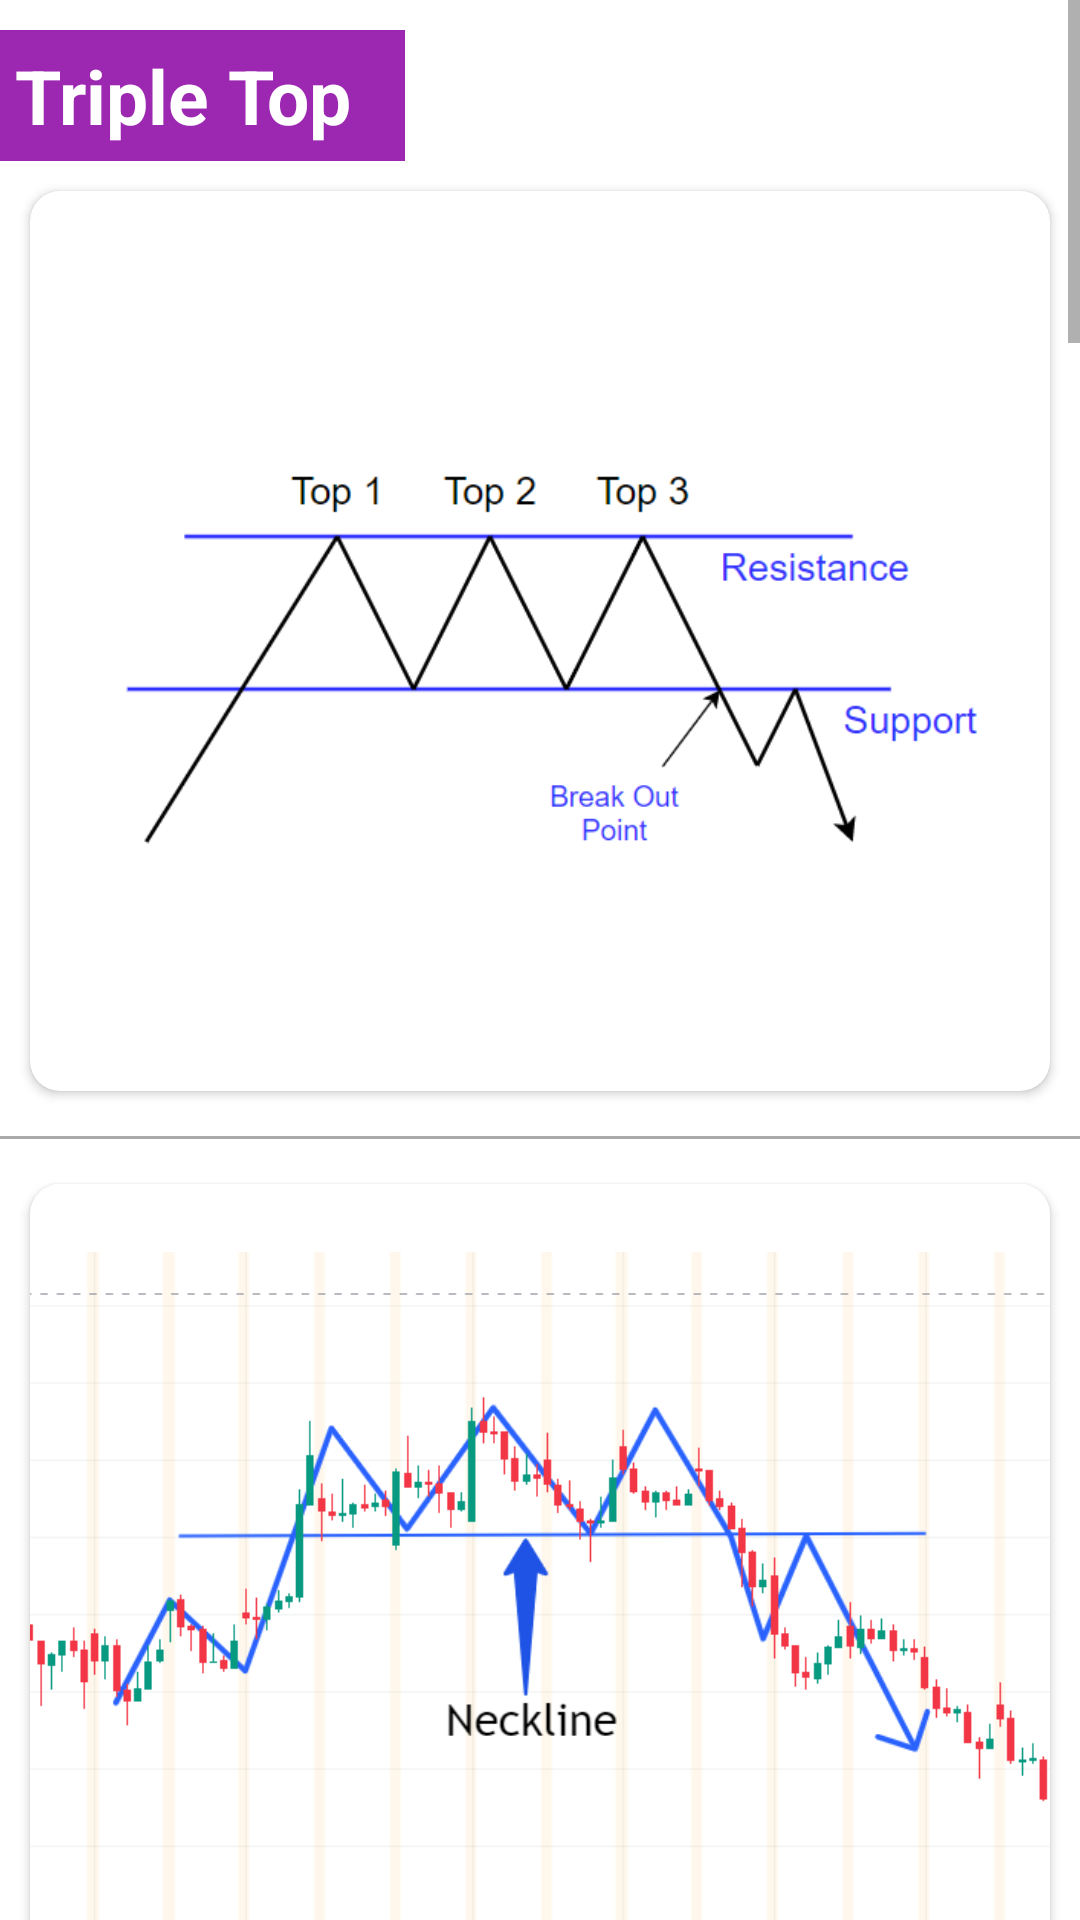

Write the Android layout XML for this screen, with the resource values it uses.
<!-- AndroidManifest.xml: application theme Theme.ChartPatterns -->
<!-- res/layout/activity_c1pattern3.xml -->
<?xml version="1.0" encoding="utf-8"?>
<androidx.constraintlayout.widget.ConstraintLayout xmlns:android="http://schemas.android.com/apk/res/android"
    xmlns:app="http://schemas.android.com/apk/res-auto"
    xmlns:tools="http://schemas.android.com/tools"
    android:layout_width="match_parent"
    android:layout_height="match_parent"
    tools:context=".c1pattern3">

    <ScrollView
        android:layout_width="match_parent"
        android:layout_height="match_parent">

        <LinearLayout
            android:layout_width="match_parent"
            android:layout_height="wrap_content"
            android:orientation="vertical">

            <TextView
                android:layout_width="wrap_content"
                android:layout_height="match_parent"
                android:text="Triple Top  "
                android:textStyle="bold"
                android:textSize="25sp"
                android:padding="5sp"
                android:background="#9c27b0"
                android:textColor="#fff"
                android:layout_marginTop="10sp"/>

            <androidx.cardview.widget.CardView
                android:layout_width="wrap_content"
                android:layout_height="wrap_content"
                app:cardCornerRadius="10sp"
                android:layout_margin="10sp">

            <ImageView
                android:id="@+id/imageView1"
                android:layout_width="match_parent"
                android:layout_height="300dp"
                app:srcCompat="@drawable/tripletop1" />

            </androidx.cardview.widget.CardView>

            <View
                android:layout_width="match_parent"
                android:layout_height="1dp"
                android:layout_marginTop="5dp"
                android:layout_marginBottom="5dp"
                android:background="@android:color/darker_gray" />

            <androidx.cardview.widget.CardView
                android:layout_width="wrap_content"
                android:layout_height="wrap_content"
                app:cardCornerRadius="10sp"
                android:layout_margin="10sp">


            <ImageView
                android:id="@+id/imageView2"
                android:layout_width="match_parent"
                android:layout_height="300dp"
                app:srcCompat="@drawable/tripletop" />
            </androidx.cardview.widget.CardView>

            <TextView
                android:layout_width="wrap_content"
                android:layout_height="match_parent"
                android:text="Description :  "
                android:layout_marginTop="10sp"
                android:padding="5sp"
                android:textStyle="bold"
                android:textSize="25sp"
                android:textColor="#fff"
                android:background="#9c27b0"/>

            <androidx.cardview.widget.CardView
                android:layout_width="match_parent"
                android:layout_height="match_parent"
                app:cardCornerRadius="10sp"
                android:layout_margin="10sp">

                <TextView
                    android:layout_width="match_parent"
                    android:layout_height="match_parent"
                    android:text="Triple top pattern is a bearish technical chart pattern that occurs when the price of an asset forms three consecutive peaks at approximately the same level. This pattern typically signifies a period of indecision and uncertainty in the market, followed by a potential reversal of the current trend.\n\n
The triple top pattern is formed when the asset price reaches a resistance level for the first time and then retraces back to a support level. The price then rises again to the same resistance level, but fails to break through it, and retraces back to the support level once more. This pattern is repeated a third time, with the price forming a third peak at the same resistance level before reversing and breaking through the support level.\n\n
The triple top pattern is considered to be complete when the price breaks below the support level, signaling a bearish trend reversal. Traders often use additional technical indicators, such as volume and momentum, to confirm the pattern and identify potential entry and exit points for their trades.\n\n
It is important to note that not all triple top patterns are created equal, and traders should exercise caution when using this pattern as a standalone indicator. False breakouts and fakeouts can occur, and traders should always consider other factors such as market trends and fundamental analysis when making trading decisions."
                    android:textFontWeight="400"
                    android:textSize="24sp"
                    android:textColor="@color/black"
                    android:layout_margin="10sp"/>

            </androidx.cardview.widget.CardView>

            <View
                android:layout_width="match_parent"
                android:layout_height="1dp"
                android:layout_marginTop="5dp"
                android:layout_marginBottom="5dp"
                android:background="@android:color/black" />

            <androidx.cardview.widget.CardView
                android:layout_width="match_parent"
                android:layout_height="match_parent"
                app:cardCornerRadius="10sp"
                android:layout_margin="10sp">

                <TextView
                    android:layout_width="match_parent"
                    android:layout_height="match_parent"
                    android:text="ट्रिपल टॉप पैटर्न एक मंदी वाला तकनीकी चार्ट पैटर्न है जो तब होता है जब किसी परिसंपत्ति की कीमत लगभग एक ही स्तर पर लगातार तीन शिखर बनाती है। यह पैटर्न आम तौर पर बाजार में अनिर्णय और अनिश्चितता की अवधि को दर्शाता है, जिसके बाद मौजूदा प्रवृत्ति में संभावित उलटफेर हो सकता है।\n\n
ट्रिपल टॉप पैटर्न तब बनता है जब परिसंपत्ति की कीमत पहली बार प्रतिरोध स्तर तक पहुंचती है और फिर समर्थन स्तर पर वापस आ जाती है। कीमत फिर से उसी प्रतिरोध स्तर तक बढ़ जाती है, लेकिन इसे तोड़ने में विफल रहती है, और एक बार फिर समर्थन स्तर पर वापस आ जाती है। इस पैटर्न को तीसरी बार दोहराया जाता है, कीमत उलटने और समर्थन स्तर को तोड़ने से पहले उसी प्रतिरोध स्तर पर तीसरा शिखर बनाती है।\n\n
ट्रिपल टॉप पैटर्न को तब पूर्ण माना जाता है जब कीमत समर्थन स्तर से नीचे गिरती है, जो एक मंदी की प्रवृत्ति के उलट होने का संकेत देती है। पैटर्न की पुष्टि करने और अपने ट्रेडों के लिए संभावित प्रवेश और निकास बिंदुओं की पहचान करने के लिए व्यापारी अक्सर वॉल्यूम और गति जैसे अतिरिक्त तकनीकी संकेतकों का उपयोग करते हैं।\n\n
यह ध्यान रखना महत्वपूर्ण है कि सभी ट्रिपल टॉप पैटर्न समान नहीं बनाए गए हैं, और व्यापारियों को इस पैटर्न को स्टैंडअलोन संकेतक के रूप में उपयोग करते समय सावधानी बरतनी चाहिए। गलत ब्रेकआउट और फेकआउट हो सकते हैं, और व्यापारियों को व्यापारिक निर्णय लेते समय हमेशा बाजार के रुझान और मौलिक विश्लेषण जैसे अन्य कारकों पर विचार करना चाहिए।"
                    android:textFontWeight="400"
                    android:textSize="24sp"
                    android:textColor="@color/black"
                    android:layout_margin="10sp"/>
            </androidx.cardview.widget.CardView>
        </LinearLayout>
    </ScrollView>

</androidx.constraintlayout.widget.ConstraintLayout>
<!-- resources referenced by this layout -->
<resources>
  <color name="black">#FF000000</color>
  <!-- drawable tripletop: png bitmap (drawable, 42840 bytes) -->
  <!-- drawable tripletop1: png bitmap (drawable, 14316 bytes) -->
  <style name="Theme.ChartPatterns" parent="Theme.MaterialComponents.DayNight.DarkActionBar">
          
          <item name="colorPrimary">@color/purple_500</item>
          <item name="colorPrimaryVariant">@color/purple_700</item>
          <item name="colorOnPrimary">@color/white</item>
          
          <item name="colorSecondary">@color/teal_200</item>
          <item name="colorSecondaryVariant">@color/teal_700</item>
          <item name="colorOnSecondary">@color/black</item>
          
          <item name="android:statusBarColor" tools:targetApi="l">?attr/colorPrimaryVariant</item>
          
      </style>
  <color name="purple_500">#9c27b0</color>
  <color name="purple_700">#7b1fa2</color>
  <color name="white">#FFFFFFFF</color>
  <color name="teal_200">#FF03DAC5</color>
  <color name="teal_700">#FF018786</color>
</resources>
